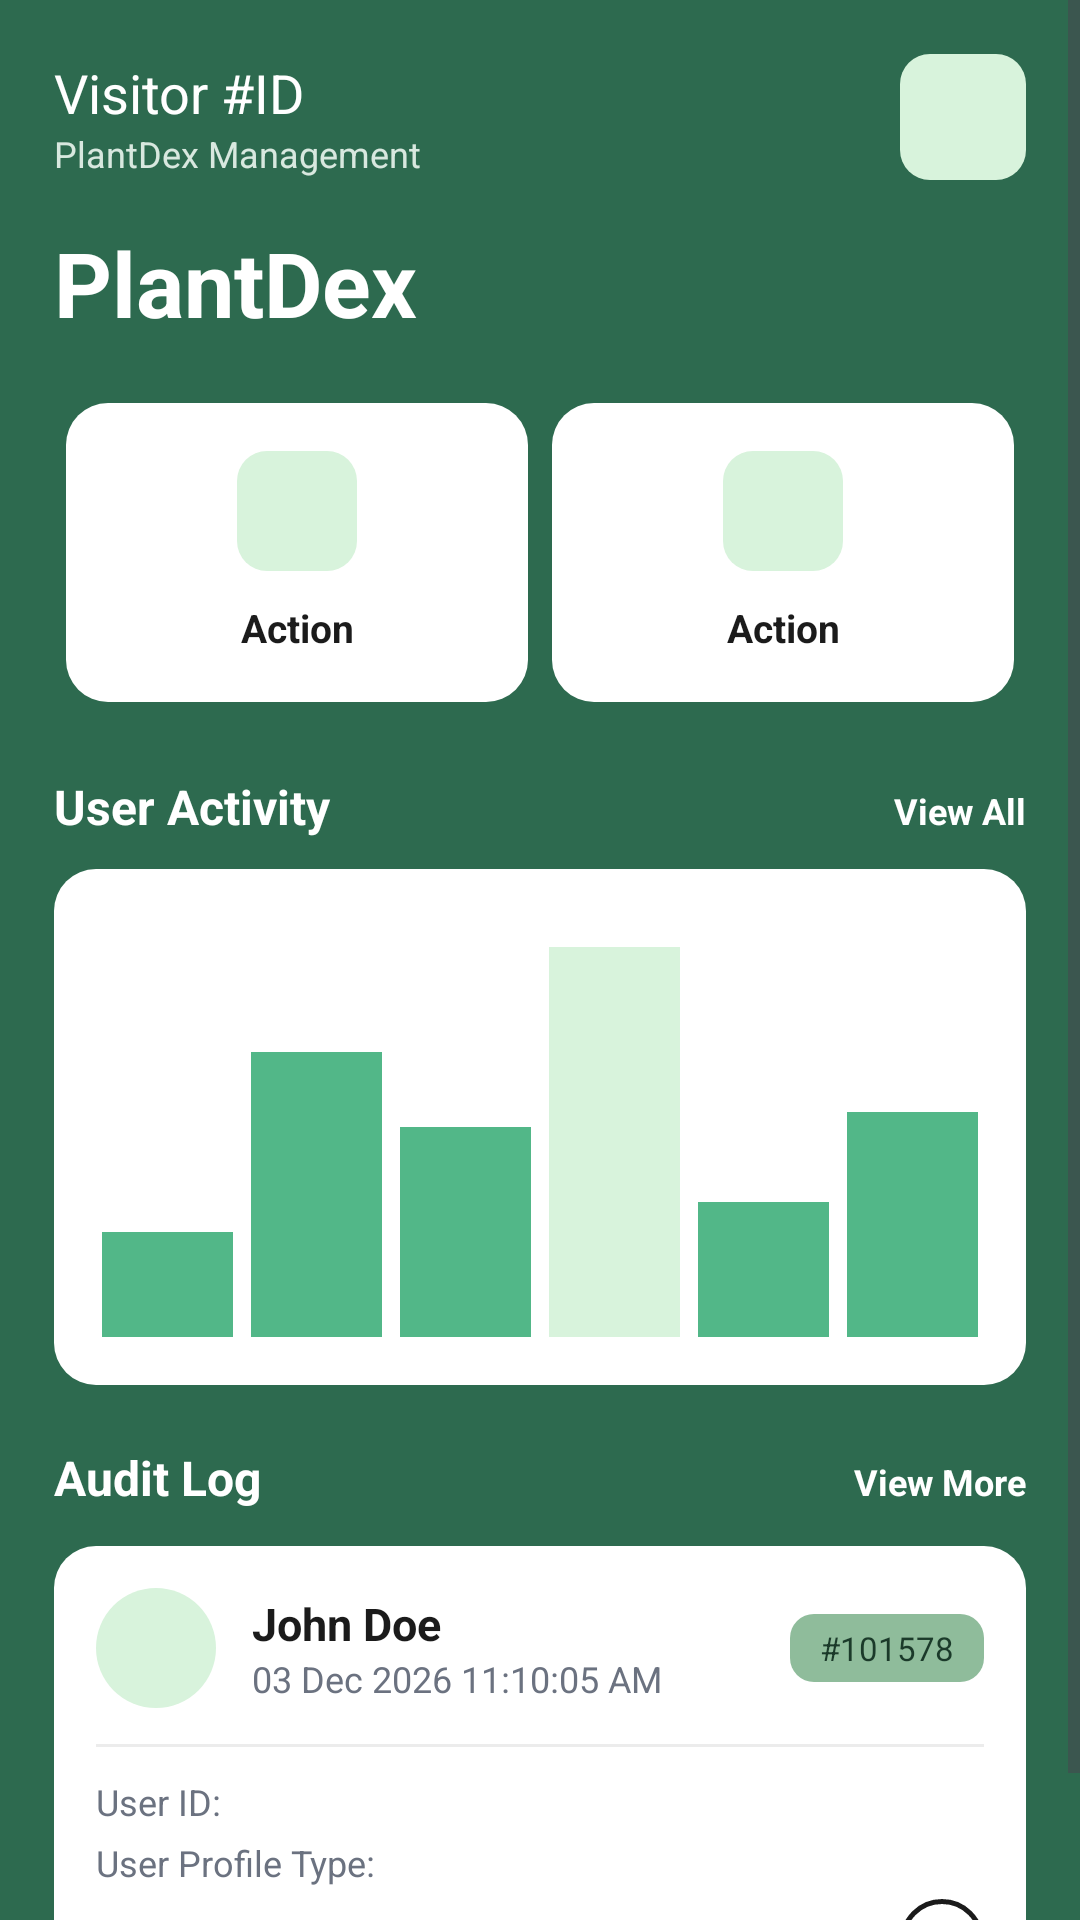

Reconstruct the res/layout file that produces this screen, plus the resources it refers to.
<!-- AndroidManifest.xml: application theme Theme.PlantDex -->
<!-- res/layout/activity_user_admin_dashboard.xml -->
<?xml version="1.0" encoding="utf-8"?>
<LinearLayout xmlns:android="http://schemas.android.com/apk/res/android"
    android:layout_width="match_parent"
    android:layout_height="match_parent"
    android:orientation="vertical"
    android:background="@color/plantdex_bg">

    <ScrollView
        android:layout_width="match_parent"
        android:layout_height="0dp"
        android:layout_weight="1">

        <LinearLayout
            android:layout_width="match_parent"
            android:layout_height="wrap_content"
            android:orientation="vertical"
            android:padding="18dp">

            <include layout="@layout/header_role" android:id="@+id/header" />

            <TextView
                android:layout_width="match_parent"
                android:layout_height="wrap_content"
                android:layout_marginTop="14dp"
                android:text="PlantDex"
                android:textColor="@color/white"
                android:textSize="30sp"
                android:textStyle="bold" />

            <LinearLayout
                android:layout_width="match_parent"
                android:layout_height="wrap_content"
                android:layout_marginTop="16dp"
                android:orientation="horizontal">

                <include layout="@layout/tile_dashboard_action" android:id="@+id/tileProfileType" />
                <include layout="@layout/tile_dashboard_action" android:id="@+id/tileUserAccount" />
            </LinearLayout>

            <LinearLayout
                android:layout_width="match_parent"
                android:layout_height="wrap_content"
                android:layout_marginTop="20dp"
                android:orientation="horizontal">
                <TextView android:layout_width="0dp" android:layout_height="wrap_content" android:layout_weight="1"
                    android:text="User Activity" android:textColor="@color/white" android:textSize="16sp" android:textStyle="bold" />
                <TextView android:layout_width="wrap_content" android:layout_height="wrap_content" android:text="View All" android:textColor="@color/white" android:textSize="12sp" android:textStyle="bold" />
            </LinearLayout>

            <FrameLayout
                android:layout_width="match_parent"
                android:layout_height="wrap_content"
                android:layout_marginTop="10dp"
                android:background="@drawable/bg_card"
                android:padding="16dp">
                <include layout="@layout/bar_chart_placeholder" />
            </FrameLayout>

            <LinearLayout
                android:layout_width="match_parent"
                android:layout_height="wrap_content"
                android:layout_marginTop="20dp"
                android:orientation="horizontal">
                <TextView android:layout_width="0dp" android:layout_height="wrap_content" android:layout_weight="1"
                    android:text="Audit Log" android:textColor="@color/white" android:textSize="16sp" android:textStyle="bold" />
                <TextView android:id="@+id/tvViewMoreAudit" android:layout_width="wrap_content" android:layout_height="wrap_content" android:text="View More" android:textColor="@color/white" android:textSize="12sp" android:textStyle="bold" />
            </LinearLayout>

            <include layout="@layout/tile_audit_entry" android:id="@+id/latestAuditEntry" />

        </LinearLayout>
    </ScrollView>

    <FrameLayout
        android:id="@+id/navContainer"
        android:layout_width="match_parent"
        android:layout_height="wrap_content" />

</LinearLayout>
<!-- res/layout/header_role.xml (included above) -->
<?xml version="1.0" encoding="utf-8"?>
<LinearLayout xmlns:android="http://schemas.android.com/apk/res/android"
    android:layout_width="match_parent"
    android:layout_height="wrap_content"
    android:orientation="horizontal"
    android:gravity="center_vertical">

    <LinearLayout
        android:layout_width="0dp"
        android:layout_height="wrap_content"
        android:layout_weight="1"
        android:orientation="vertical">

        <TextView
            android:id="@+id/tvRoleId"
            android:layout_width="wrap_content"
            android:layout_height="wrap_content"
            android:text="@string/visitor_id"
            android:textColor="@color/white"
            android:textSize="18sp" />

        <TextView
            android:layout_width="wrap_content"
            android:layout_height="wrap_content"
            android:text="@string/plantdex_management"
            android:textColor="@color/plantdex_hint"
            android:textSize="12sp" />
    </LinearLayout>

    <ImageButton
        android:id="@+id/btnProfile"
        android:layout_width="42dp"
        android:layout_height="42dp"
        android:background="@drawable/bg_icon_tile"
        android:src="@drawable/ic_person"
        android:scaleType="centerInside"
        android:padding="8dp"
        android:contentDescription="@string/plantdex_management" />
</LinearLayout>
<!-- res/layout/tile_dashboard_action.xml (included above) -->
<?xml version="1.0" encoding="utf-8"?>
<LinearLayout xmlns:android="http://schemas.android.com/apk/res/android"
    android:layout_width="0dp"
    android:layout_height="wrap_content"
    android:layout_weight="1"
    android:layout_margin="4dp"
    android:orientation="vertical"
    android:gravity="center_horizontal"
    android:background="@drawable/bg_card"
    android:padding="16dp"
    android:clickable="true"
    android:focusable="true">

    <FrameLayout
        android:layout_width="40dp"
        android:layout_height="40dp"
        android:background="@drawable/bg_icon_tile">
        <ImageView
            android:id="@+id/actionIcon"
            android:layout_width="22dp"
            android:layout_height="22dp"
            android:layout_gravity="center"
            android:src="@drawable/ic_person"
            android:contentDescription="Action" />
    </FrameLayout>

    <TextView
        android:id="@+id/actionLabel"
        android:layout_width="match_parent"
        android:layout_height="wrap_content"
        android:layout_marginTop="10dp"
        android:gravity="center"
        android:text="Action"
        android:textColor="@color/plantdex_text_primary"
        android:textSize="13sp"
        android:textStyle="bold" />
</LinearLayout>
<!-- res/layout/bar_chart_placeholder.xml (included above) -->
<?xml version="1.0" encoding="utf-8"?>
<LinearLayout xmlns:android="http://schemas.android.com/apk/res/android"
    android:layout_width="match_parent"
    android:layout_height="140dp"
    android:orientation="horizontal"
    android:gravity="bottom"
    android:weightSum="6">

    <View android:layout_width="0dp" android:layout_height="35dp" android:layout_weight="1" android:layout_marginEnd="6dp" android:background="@color/plantdex_button" />
    <View android:layout_width="0dp" android:layout_height="95dp" android:layout_weight="1" android:layout_marginEnd="6dp" android:background="@color/plantdex_button" />
    <View android:layout_width="0dp" android:layout_height="70dp" android:layout_weight="1" android:layout_marginEnd="6dp" android:background="@color/plantdex_button" />
    <View android:layout_width="0dp" android:layout_height="130dp" android:layout_weight="1" android:layout_marginEnd="6dp" android:background="@color/plantdex_icon_tile" />
    <View android:layout_width="0dp" android:layout_height="45dp" android:layout_weight="1" android:layout_marginEnd="6dp" android:background="@color/plantdex_button" />
    <View android:layout_width="0dp" android:layout_height="75dp" android:layout_weight="1" android:background="@color/plantdex_button" />
</LinearLayout>
<!-- res/layout/tile_audit_entry.xml (included above) -->
<?xml version="1.0" encoding="utf-8"?>
<LinearLayout xmlns:android="http://schemas.android.com/apk/res/android"
    xmlns:app="http://schemas.android.com/apk/res-auto"
    android:layout_width="match_parent"
    android:layout_height="wrap_content"
    android:layout_marginTop="12dp"
    android:orientation="vertical"
    android:background="@drawable/bg_card"
    android:padding="14dp"
    android:clickable="true"
    android:focusable="true">

    <LinearLayout
        android:layout_width="match_parent"
        android:layout_height="wrap_content"
        android:orientation="horizontal"
        android:gravity="center_vertical">

        <FrameLayout
            android:layout_width="40dp"
            android:layout_height="40dp"
            android:background="@drawable/bg_avatar_circle">
            <ImageView
                android:layout_width="20dp"
                android:layout_height="20dp"
                android:layout_gravity="center"
                android:src="@drawable/ic_person"
                android:contentDescription="User" />
        </FrameLayout>

        <LinearLayout
            android:layout_width="0dp"
            android:layout_height="wrap_content"
            android:layout_weight="1"
            android:layout_marginStart="12dp"
            android:orientation="vertical">

            <TextView
                android:id="@+id/entryName"
                android:layout_width="wrap_content"
                android:layout_height="wrap_content"
                android:text="John Doe"
                android:textColor="@color/plantdex_text_primary"
                android:textSize="15sp"
                android:textStyle="bold" />

            <TextView
                android:id="@+id/entryTimestamp"
                android:layout_width="wrap_content"
                android:layout_height="wrap_content"
                android:text="03 Dec 2026 11:10:05 AM"
                android:textColor="@color/plantdex_text_muted"
                android:textSize="12sp" />
        </LinearLayout>

        <TextView
            android:id="@+id/entryRef"
            android:layout_width="wrap_content"
            android:layout_height="wrap_content"
            android:background="@drawable/bg_chip"
            android:paddingStart="10dp"
            android:paddingEnd="10dp"
            android:paddingTop="4dp"
            android:paddingBottom="4dp"
            android:text="#101578"
            android:textColor="@color/plantdex_chip_text"
            android:textSize="11sp" />
    </LinearLayout>

    <View android:layout_width="match_parent" android:layout_height="1dp" android:layout_marginTop="12dp" android:background="@color/plantdex_divider" />

    <LinearLayout android:layout_width="match_parent" android:layout_height="wrap_content" android:layout_marginTop="10dp" android:orientation="horizontal">
        <TextView android:layout_width="0dp" android:layout_height="wrap_content" android:layout_weight="1" android:text="User ID:" android:textColor="@color/plantdex_text_muted" android:textSize="12sp" />
        <View android:layout_width="60dp" android:layout_height="1dp" android:background="@android:color/transparent" />
    </LinearLayout>
    <TextView android:layout_width="match_parent" android:layout_height="wrap_content" android:layout_marginTop="4dp" android:text="User Profile Type:" android:textColor="@color/plantdex_text_muted" android:textSize="12sp" />

    <LinearLayout android:layout_width="match_parent" android:layout_height="wrap_content" android:layout_marginTop="4dp" android:orientation="horizontal" android:gravity="center_vertical">
        <TextView android:layout_width="0dp" android:layout_height="wrap_content" android:layout_weight="1" android:text="Action:" android:textColor="@color/plantdex_text_muted" android:textSize="12sp" />
        <FrameLayout android:layout_width="28dp" android:layout_height="28dp" android:background="@drawable/bg_circle_outline">
            <ImageView android:layout_width="14dp" android:layout_height="14dp" android:layout_gravity="center" android:src="@drawable/ic_chevron_right" app:tint="@color/plantdex_text_primary" android:contentDescription="Open" />
        </FrameLayout>
    </LinearLayout>
</LinearLayout>
<!-- resources referenced by this layout -->
<resources>
  <color name="plantdex_bg">#2D6A4F</color>
  <color name="plantdex_button">#52B788</color>
  <color name="plantdex_chip_text">#1B3A2A</color>
  <color name="plantdex_divider">#ECECEC</color>
  <color name="plantdex_hint">#D8E8DF</color>
  <color name="plantdex_icon_tile">#D8F3DC</color>
  <color name="plantdex_text_muted">#6B7280</color>
  <color name="plantdex_text_primary">#1B1B1B</color>
  <color name="white">#FFFFFF</color>
  <!-- drawable bg_avatar_circle (drawable) -->
  <?xml version="1.0" encoding="utf-8"?>
  <shape xmlns:android="http://schemas.android.com/apk/res/android" android:shape="oval">
      <solid android:color="@color/plantdex_icon_tile" />
  </shape>
  <!-- drawable bg_card (drawable) -->
  <?xml version="1.0" encoding="utf-8"?>
  <shape xmlns:android="http://schemas.android.com/apk/res/android"
      android:shape="rectangle">
      <corners android:radius="14dp" />
      <solid android:color="@color/plantdex_card" />
  </shape>
  <!-- drawable bg_chip (drawable) -->
  <?xml version="1.0" encoding="utf-8"?>
  <shape xmlns:android="http://schemas.android.com/apk/res/android" android:shape="rectangle">
      <corners android:radius="8dp" />
      <solid android:color="@color/plantdex_chip_bg" />
  </shape>
  <!-- drawable bg_circle_outline (drawable) -->
  <?xml version="1.0" encoding="utf-8"?>
  <shape xmlns:android="http://schemas.android.com/apk/res/android" android:shape="oval">
      <stroke android:width="1.5dp" android:color="@color/plantdex_text_primary" />
      <solid android:color="@android:color/transparent" />
  </shape>
  <!-- drawable bg_icon_tile (drawable) -->
  <?xml version="1.0" encoding="utf-8"?>
  <shape xmlns:android="http://schemas.android.com/apk/res/android"
      android:shape="rectangle">
      <corners android:radius="10dp" />
      <solid android:color="@color/plantdex_icon_tile" />
  </shape>
  <string name="plantdex_management">PlantDex Management</string>
  <string name="visitor_id">Visitor #ID</string>
  <style name="Theme.PlantDex" parent="Base.Theme.PlantDex" />
  <color name="plantdex_card">#FFFFFF</color>
  <color name="plantdex_chip_bg">#8FBC9B</color>
  <style name="Base.Theme.PlantDex" parent="Theme.Material3.DayNight.NoActionBar">
          <item name="android:statusBarColor">@color/plantdex_bg</item>
          <item name="android:windowLightStatusBar">false</item>
          
          <item name="android:windowOptOutEdgeToEdgeEnforcement">true</item>
  
          
          <item name="colorPrimary">@color/plantdex_button</item>
          <item name="colorOnPrimary">@color/white</item>
          <item name="colorPrimaryContainer">@color/plantdex_bg</item>
          <item name="colorOnPrimaryContainer">@color/white</item>
          <item name="colorSecondary">@color/plantdex_bg</item>
          <item name="colorOnSecondary">@color/white</item>
          <item name="colorSecondaryContainer">@color/plantdex_chip_bg</item>
          <item name="colorOnSecondaryContainer">@color/plantdex_chip_text</item>
          <item name="colorTertiary">@color/plantdex_button</item>
          <item name="colorOnTertiary">@color/white</item>
          <item name="colorSurface">@color/plantdex_card</item>
          <item name="colorOnSurface">@color/plantdex_text_primary</item>
          <item name="colorError">@color/plantdex_error_btn</item>
          <item name="colorOnError">@color/white</item>
          
          <item name="colorAccent">@color/plantdex_button</item>
      </style>
  <color name="plantdex_error_btn">#A6423A</color>
</resources>
